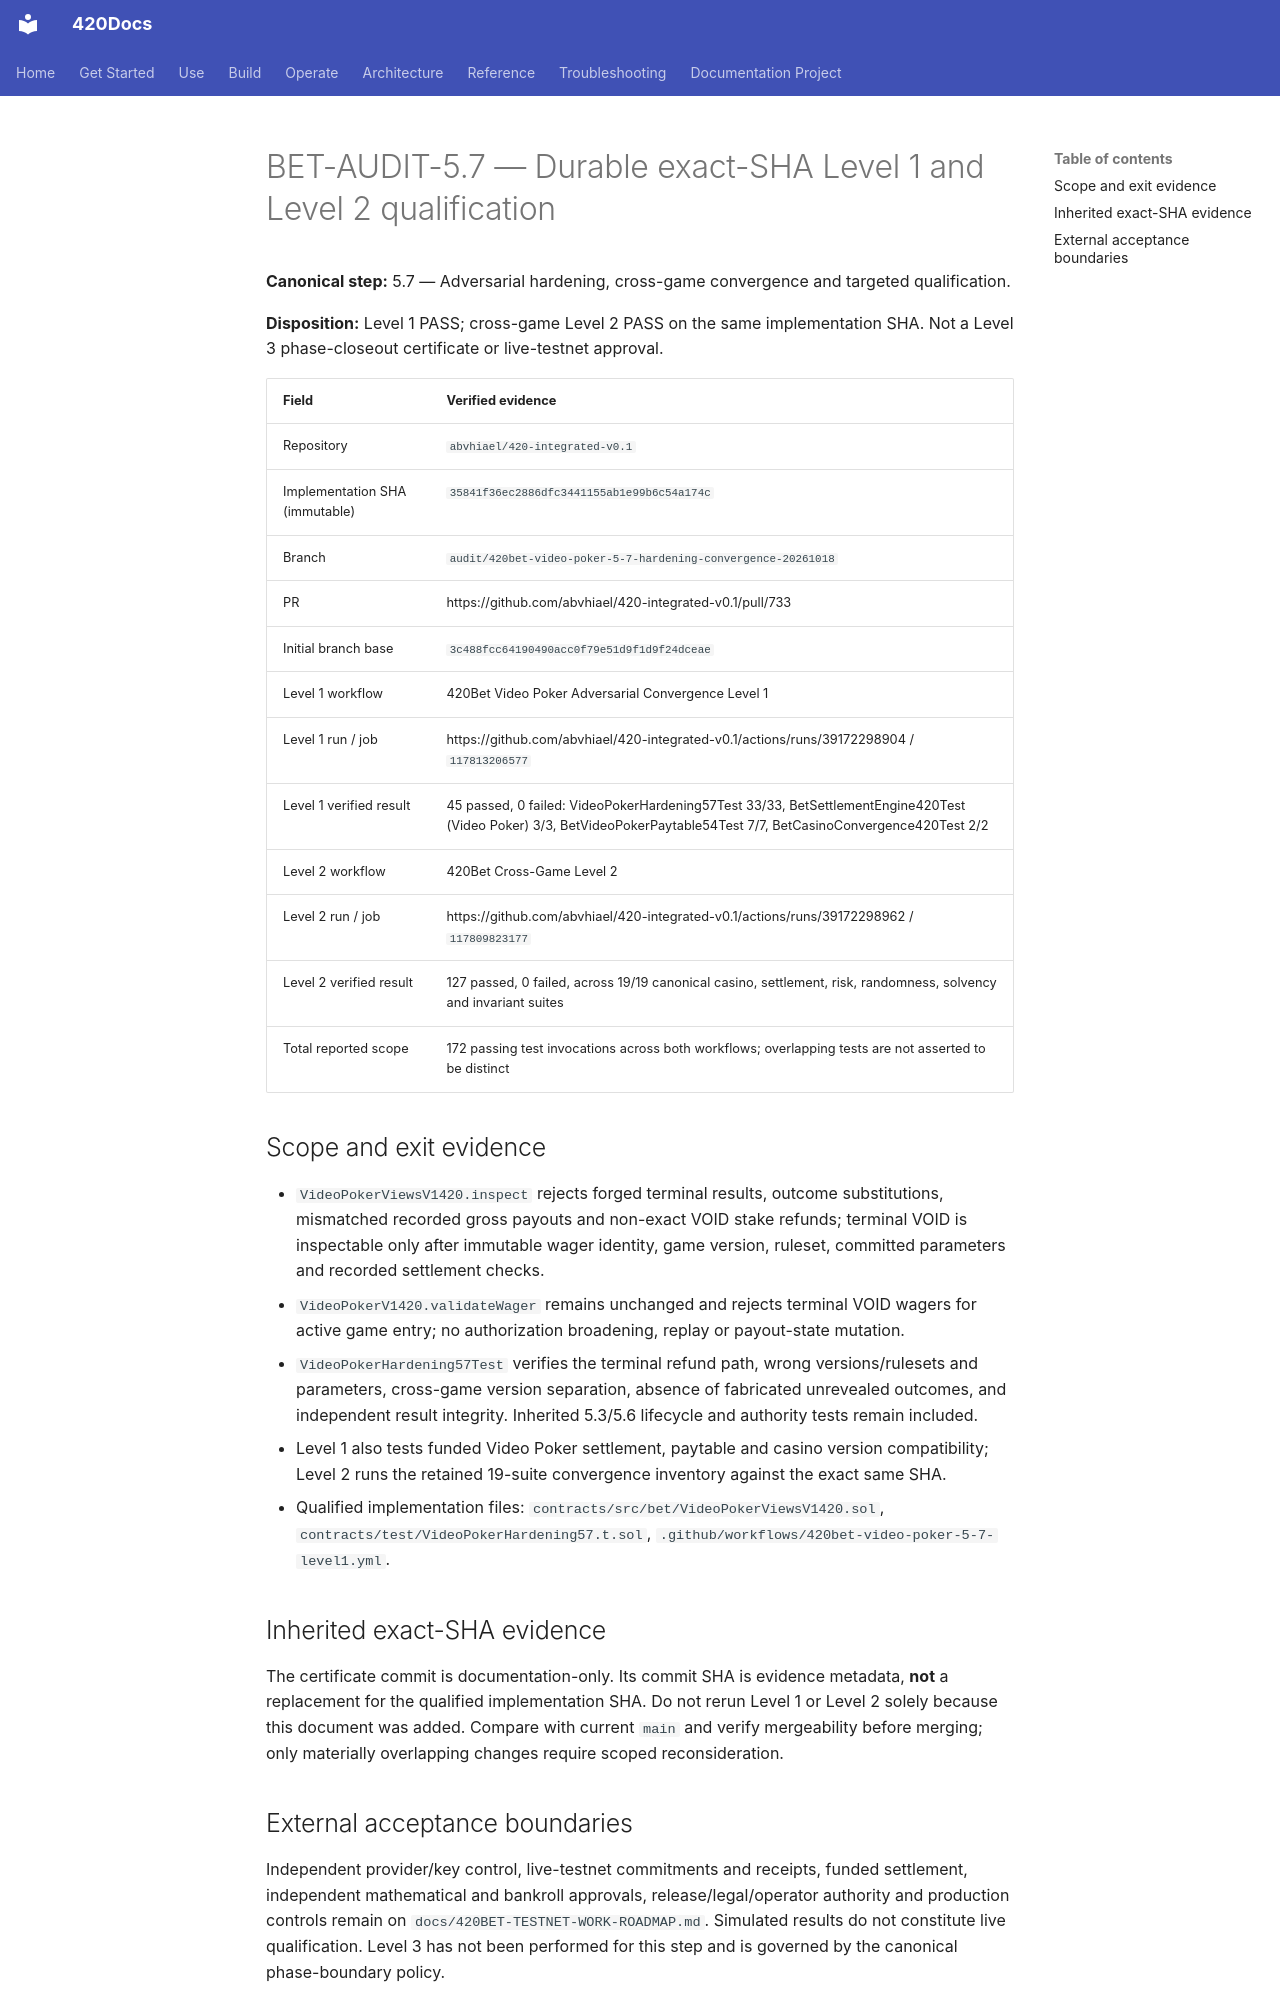

repository: abvhiael/420-integrated-v0.1 · page: bet/BET-AUDIT-5.7-LEVEL1-LEVEL2-QUALIFICATION/index.html · generator: mkdocs

# BET-AUDIT-5.7 — Durable exact-SHA Level 1 and Level 2 qualification

**Canonical step:** 5.7 — Adversarial hardening, cross-game convergence and targeted qualification.

**Disposition:** Level 1 PASS; cross-game Level 2 PASS on the same implementation SHA. Not a Level 3 phase-closeout certificate or live-testnet approval.

| Field | Verified evidence |
| --- | --- |
| Repository | `abvhiael/420-integrated-v0.1` |
| Implementation SHA (immutable) | `35841f36ec2886dfc3441155ab1e99b6c54a174c` |
| Branch | `audit/420bet-video-poker-5-7-hardening-convergence-20261018` |
| PR | https://github.com/abvhiael/420-integrated-v0.1/pull/733 |
| Initial branch base | `3c488fcc64190490acc0f79e51d9f1d9f24dceae` |
| Level 1 workflow | 420Bet Video Poker Adversarial Convergence Level 1 |
| Level 1 run / job | https://github.com/abvhiael/420-integrated-v0.1/actions/runs/39172298904 / `117813206577` |
| Level 1 verified result | 45 passed, 0 failed: VideoPokerHardening57Test 33/33, BetSettlementEngine420Test (Video Poker) 3/3, BetVideoPokerPaytable54Test 7/7, BetCasinoConvergence420Test 2/2 |
| Level 2 workflow | 420Bet Cross-Game Level 2 |
| Level 2 run / job | https://github.com/abvhiael/420-integrated-v0.1/actions/runs/39172298962 / `117809823177` |
| Level 2 verified result | 127 passed, 0 failed, across 19/19 canonical casino, settlement, risk, randomness, solvency and invariant suites |
| Total reported scope | 172 passing test invocations across both workflows; overlapping tests are not asserted to be distinct |

## Scope and exit evidence

- `VideoPokerViewsV1420.inspect` rejects forged terminal results, outcome substitutions, mismatched recorded gross payouts and non-exact VOID stake refunds; terminal VOID is inspectable only after immutable wager identity, game version, ruleset, committed parameters and recorded settlement checks.
- `VideoPokerV1420.validateWager` remains unchanged and rejects terminal VOID wagers for active game entry; no authorization broadening, replay or payout-state mutation.
- `VideoPokerHardening57Test` verifies the terminal refund path, wrong versions/rulesets and parameters, cross-game version separation, absence of fabricated unrevealed outcomes, and independent result integrity. Inherited 5.3/5.6 lifecycle and authority tests remain included.
- Level 1 also tests funded Video Poker settlement, paytable and casino version compatibility; Level 2 runs the retained 19-suite convergence inventory against the exact same SHA.
- Qualified implementation files: `contracts/src/bet/VideoPokerViewsV1420.sol`, `contracts/test/VideoPokerHardening57.t.sol`, `.github/workflows/420bet-video-poker-5-7-level1.yml`.

## Inherited exact-SHA evidence

The certificate commit is documentation-only. Its commit SHA is evidence metadata, **not** a replacement for the qualified implementation SHA. Do not rerun Level 1 or Level 2 solely because this document was added. Compare with current `main` and verify mergeability before merging; only materially overlapping changes require scoped reconsideration.
